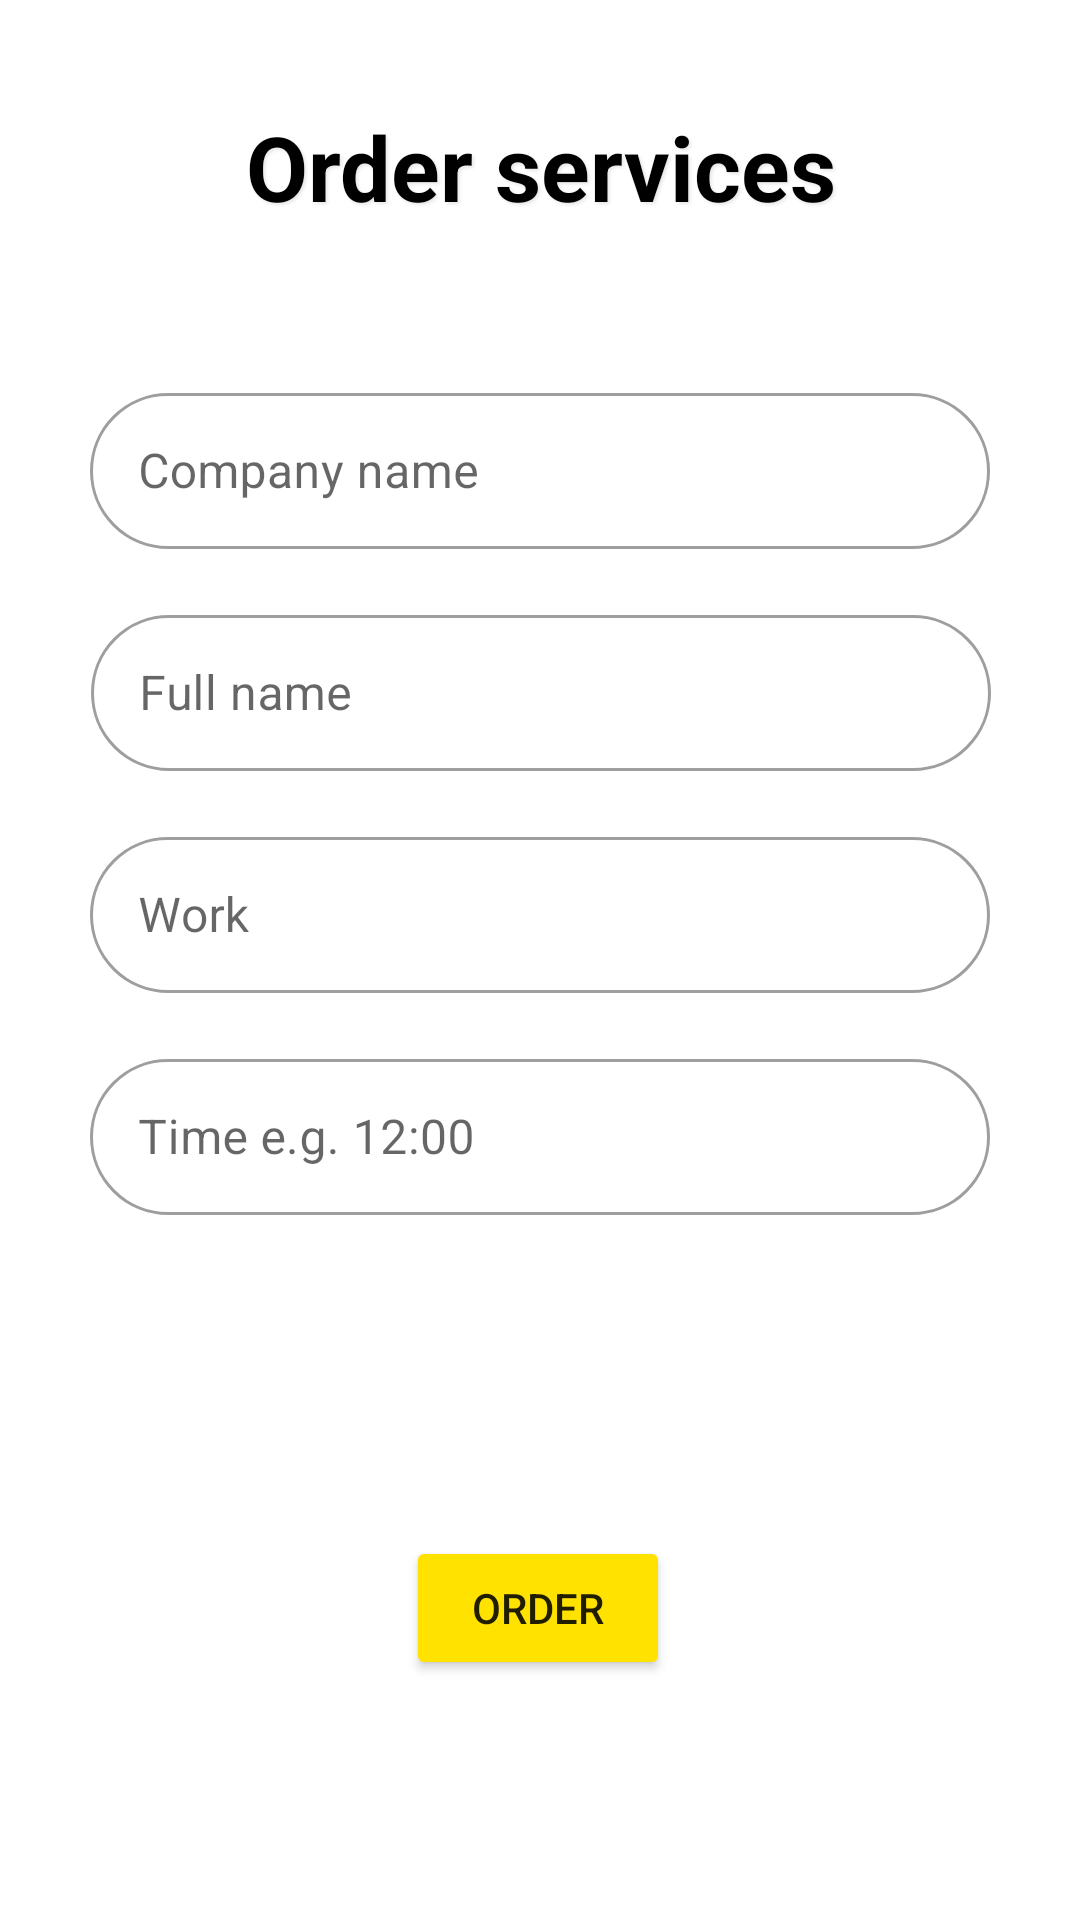

Write the Android layout XML for this screen, with the resource values it uses.
<!-- AndroidManifest.xml: application theme Theme.CompnayService -->
<!-- res/layout/activity_order_services.xml -->
<?xml version="1.0" encoding="utf-8"?>
<androidx.constraintlayout.widget.ConstraintLayout xmlns:android="http://schemas.android.com/apk/res/android"
    xmlns:app="http://schemas.android.com/apk/res-auto"
    xmlns:tools="http://schemas.android.com/tools"
    android:layout_width="match_parent"
    android:layout_height="match_parent"
    tools:context=".OrderServices">


    <com.google.android.material.textfield.TextInputLayout
        android:id="@+id/password"
        style="@style/Widget.MaterialComponents.TextInputLayout.OutlinedBox.Dense"
        android:layout_width="300dp"
        android:layout_height="64dp"
        android:layout_marginStart="32dp"
        android:layout_marginLeft="32dp"
        android:layout_marginTop="10dp"
        android:layout_marginEnd="32dp"
        android:layout_marginRight="32dp"
        app:layout_constraintEnd_toEndOf="parent"
        app:layout_constraintHorizontal_bias="0.495"
        app:layout_constraintStart_toStartOf="parent"
        app:layout_constraintTop_toBottomOf="@+id/textInputLayout"
        app:shapeAppearanceOverlay="@style/ShapeAppearanceOverlay.Rounded">


        <EditText
            android:id="@+id/full_name_input"
            android:layout_width="300dp"
            android:layout_height="52dp"
            android:backgroundTint="@color/shadow_color"
            android:ems="10"
            android:hint="Full name"
            android:inputType="text" />

    </com.google.android.material.textfield.TextInputLayout>


    <TextView
        android:id="@+id/textView2"
        android:layout_width="0dp"
        android:layout_height="wrap_content"
        android:layout_marginStart="40dp"
        android:layout_marginLeft="40dp"
        android:layout_marginTop="32dp"
        android:layout_marginEnd="40dp"
        android:layout_marginRight="40dp"
        android:gravity="center"
        android:shadowColor="@color/shadow_color"
        android:shadowDx="2"
        android:shadowDy="2"
        android:shadowRadius="2.5"
        android:text="Order services"
        android:textColor="@color/black"
        android:textSize="30dp"
        android:textStyle="bold"
        app:layout_constraintBottom_toBottomOf="parent"
        app:layout_constraintEnd_toEndOf="parent"
        app:layout_constraintHorizontal_bias="1.0"
        app:layout_constraintStart_toStartOf="parent"
        app:layout_constraintTop_toTopOf="parent"
        app:layout_constraintVertical_bias="0.006" />



    <Button
        android:id="@+id/button_customer_add"
        android:layout_width="wrap_content"
        android:layout_height="wrap_content"
        android:layout_marginBottom="80dp"
        android:text="Order"
        app:backgroundTint="@color/yellowish"
        app:layout_constraintBottom_toBottomOf="parent"
        app:layout_constraintEnd_toEndOf="parent"
        app:layout_constraintHorizontal_bias="0.498"
        app:layout_constraintStart_toStartOf="parent" />

    <com.google.android.material.textfield.TextInputLayout

        android:id="@+id/textInputLayout"
        style="@style/Widget.MaterialComponents.TextInputLayout.OutlinedBox.Dense"
        android:layout_width="300dp"
        android:layout_height="64dp"
        android:layout_marginStart="32dp"
        android:layout_marginLeft="32dp"
        android:layout_marginTop="50dp"
        android:layout_marginEnd="32dp"
        android:layout_marginRight="32dp"
        app:layout_constraintEnd_toEndOf="parent"
        app:layout_constraintStart_toStartOf="parent"
        app:layout_constraintTop_toBottomOf="@+id/textView2"
        app:shapeAppearanceOverlay="@style/ShapeAppearanceOverlay.Rounded"
        >

        <EditText
            android:id="@+id/company_name_selected"
            android:layout_width="300dp"
            android:layout_height="52dp"
            android:ems="10"
            android:hint="Company name"
            android:cursorVisible="false"
            android:focusable="false"
            android:shadowColor="@color/black"
            tools:layout_editor_absoluteX="48dp"
            tools:layout_editor_absoluteY="198dp" />


    </com.google.android.material.textfield.TextInputLayout>

    <com.google.android.material.textfield.TextInputLayout

        android:id="@+id/textInputLayout2"
        style="@style/Widget.MaterialComponents.TextInputLayout.OutlinedBox.Dense"
        android:layout_width="300dp"
        android:layout_height="64dp"
        android:layout_marginStart="32dp"
        android:layout_marginLeft="32dp"
        android:layout_marginTop="10dp"
        android:layout_marginEnd="32dp"
        android:layout_marginRight="32dp"
        app:layout_constraintEnd_toEndOf="parent"
        app:layout_constraintStart_toStartOf="parent"
        app:layout_constraintTop_toBottomOf="@+id/password"
        app:shapeAppearanceOverlay="@style/ShapeAppearanceOverlay.Rounded">


        <EditText
            android:id="@+id/work_type"
            android:layout_width="300dp"
            android:layout_height="52dp"
            android:backgroundTint="@color/shadow_color"
            android:ems="10"
            android:hint="Work"
            android:inputType="text" />
    </com.google.android.material.textfield.TextInputLayout>


    <com.google.android.material.textfield.TextInputLayout

        android:id="@+id/textInputLayout3"
        style="@style/Widget.MaterialComponents.TextInputLayout.OutlinedBox.Dense"
        android:layout_width="300dp"
        android:layout_height="64dp"
        android:layout_marginStart="32dp"
        android:layout_marginLeft="32dp"
        android:layout_marginTop="10dp"
        android:layout_marginEnd="32dp"
        android:layout_marginRight="32dp"
        app:layout_constraintEnd_toEndOf="parent"
        app:layout_constraintHorizontal_bias="0.51"
        app:layout_constraintStart_toStartOf="parent"
        app:layout_constraintTop_toBottomOf="@+id/textInputLayout2"
        app:shapeAppearanceOverlay="@style/ShapeAppearanceOverlay.Rounded">


        <EditText
            android:id="@+id/time"
            android:layout_width="300dp"
            android:layout_height="52dp"
            android:backgroundTint="@color/shadow_color"
            android:ems="10"
            android:hint="Time e.g. 12:00"
            android:inputType="text" />
    </com.google.android.material.textfield.TextInputLayout>


</androidx.constraintlayout.widget.ConstraintLayout>
<!-- resources referenced by this layout -->
<resources>
  <color name="black">#FF000000</color>
  <color name="shadow_color">#E7E7E7</color>&gt;
  <color name="yellowish">#FFE200</color>
  <style name="ShapeAppearanceOverlay.Rounded">
          <item name="cornerFamily">rounded</item>
          <item name="cornerSize">30dp</item>
      </style>
  <style name="Theme.CompnayService" parent="Theme.MaterialComponents.Light.NoActionBar">
          
          <item name="colorPrimary">@color/yellowish</item>
          <item name="colorPrimaryVariant">@color/white_notch</item>
          <item name="colorOnPrimary">@color/white</item>
          
          <item name="colorSecondary">@color/teal_200</item>
          <item name="colorSecondaryVariant">@color/teal_700</item>
          <item name="colorOnSecondary">@color/white</item>
          
          <item name="android:statusBarColor" tools:targetApi="l">?attr/colorPrimaryVariant</item>
          
          <item name="color">@color/white</item>
      </style>
  <color name="white_notch">#E4E4E4</color>
  <color name="white">#FFFFFFFF</color>
  <color name="teal_200">#FF03DAC5</color>
  <color name="teal_700">#FF018786</color>
</resources>
